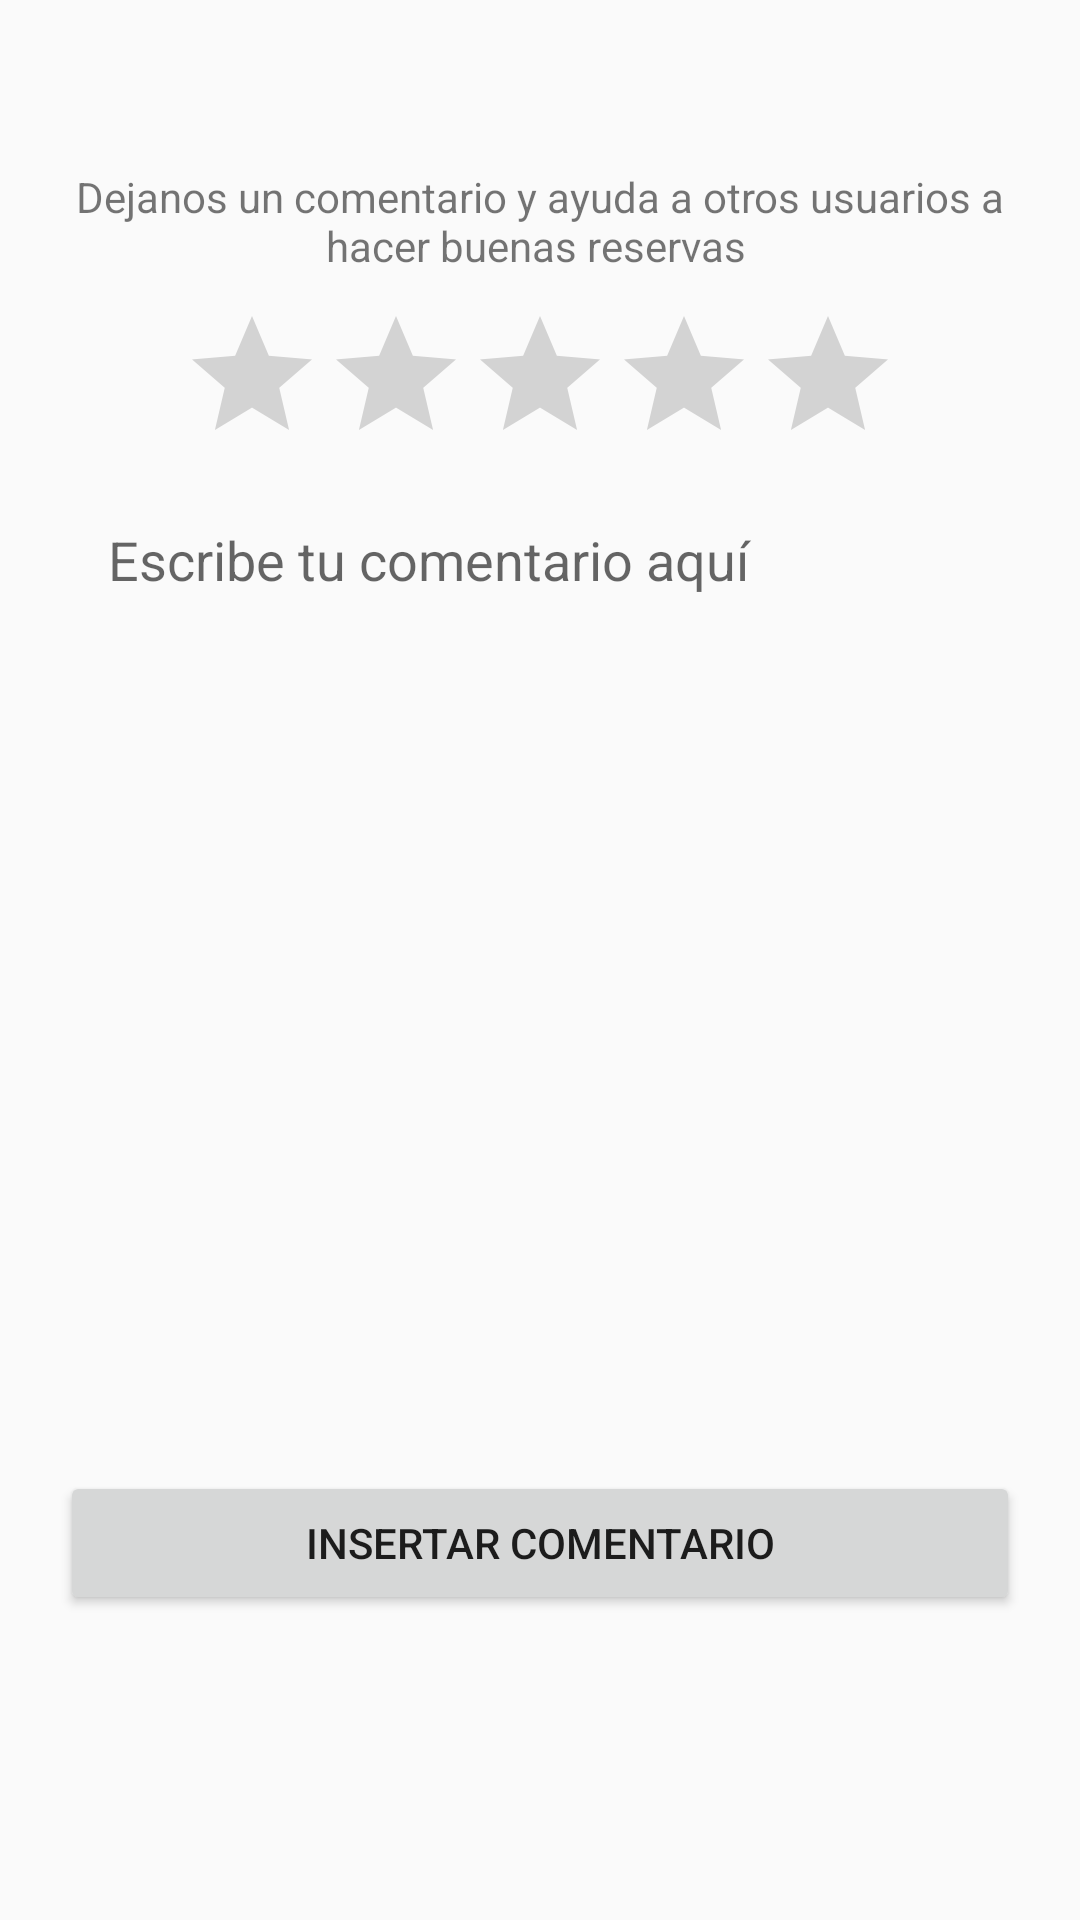

This screen was rendered from an Android layout file. Write that file and the resources it references.
<!-- AndroidManifest.xml: application theme AppTheme -->
<!-- res/layout/new_comentario.xml -->
<?xml version="1.0" encoding="utf-8"?>
<FrameLayout
    xmlns:android="http://schemas.android.com/apk/res/android" android:layout_width="match_parent"
    android:layout_height="match_parent">


        <android.support.v4.widget.NestedScrollView
            android:layout_width="match_parent"
            android:layout_height="match_parent">

            <LinearLayout
                android:layout_width="fill_parent"
                android:layout_height="match_parent"
                android:layout_marginTop="?attr/actionBarSize"
                android:minHeight="1000dp"
                android:minWidth="1000dp"
                android:orientation="vertical"
                android:paddingLeft="20dp"
                android:paddingRight="20dp"
                android:weightSum="1">


                <TextView
                    android:layout_width="match_parent"
                    android:layout_height="wrap_content"
                    android:layout_gravity="center"
                    android:gravity="center"
                    android:id="@+id/error_estrellas"
                    android:text="Dejanos un comentario y ayuda a otros usuarios a hacer buenas reservas "/>

                <RatingBar
                    android:id="@+id/idRating"
                    android:layout_width="wrap_content"
                    android:layout_height="wrap_content"
                    android:layout_gravity="center"
                    android:layout_marginTop="10dp"
                    android:isIndicator="false" />


                <EditText
                    android:id="@+id/content_review"

                    android:layout_width="match_parent"
                    android:layout_height="300dp"
                    android:layout_margin="@dimen/activity_vertical_margin"
                    android:background="@drawable/bordes_redondos"
                    android:ems="10"
                    android:hint="Escribe tu comentario aquí"
                    android:gravity="top|left"
                    android:inputType="textMultiLine"
                    android:nestedScrollingEnabled="false"
                    android:overScrollMode="always"
                    android:scrollbarStyle="insideInset"
                    android:scrollbars="vertical" />

                <Button
                    android:id="@+id/insertComentario"
                    android:layout_width="match_parent"
                    android:layout_height="wrap_content"
                    android:text="Insertar Comentario"/>

            </LinearLayout>
        </android.support.v4.widget.NestedScrollView>
    </FrameLayout>
<!-- resources referenced by this layout -->
<resources>
  <dimen name="activity_vertical_margin">16dp</dimen>
  <style name="AppTheme" parent="Theme.AppCompat.Light.DarkActionBar">
          
          <item name="colorPrimary">@color/colorPrimary</item>
          <item name="colorPrimaryDark">@color/colorPrimaryDark</item>
          <item name="colorAccent">@color/colorAccent</item>
      </style>
  <color name="colorPrimary">#3F51B5</color>
  <color name="colorPrimaryDark">#303F9F</color>
  <color name="colorAccent">#FF4081</color>
</resources>
